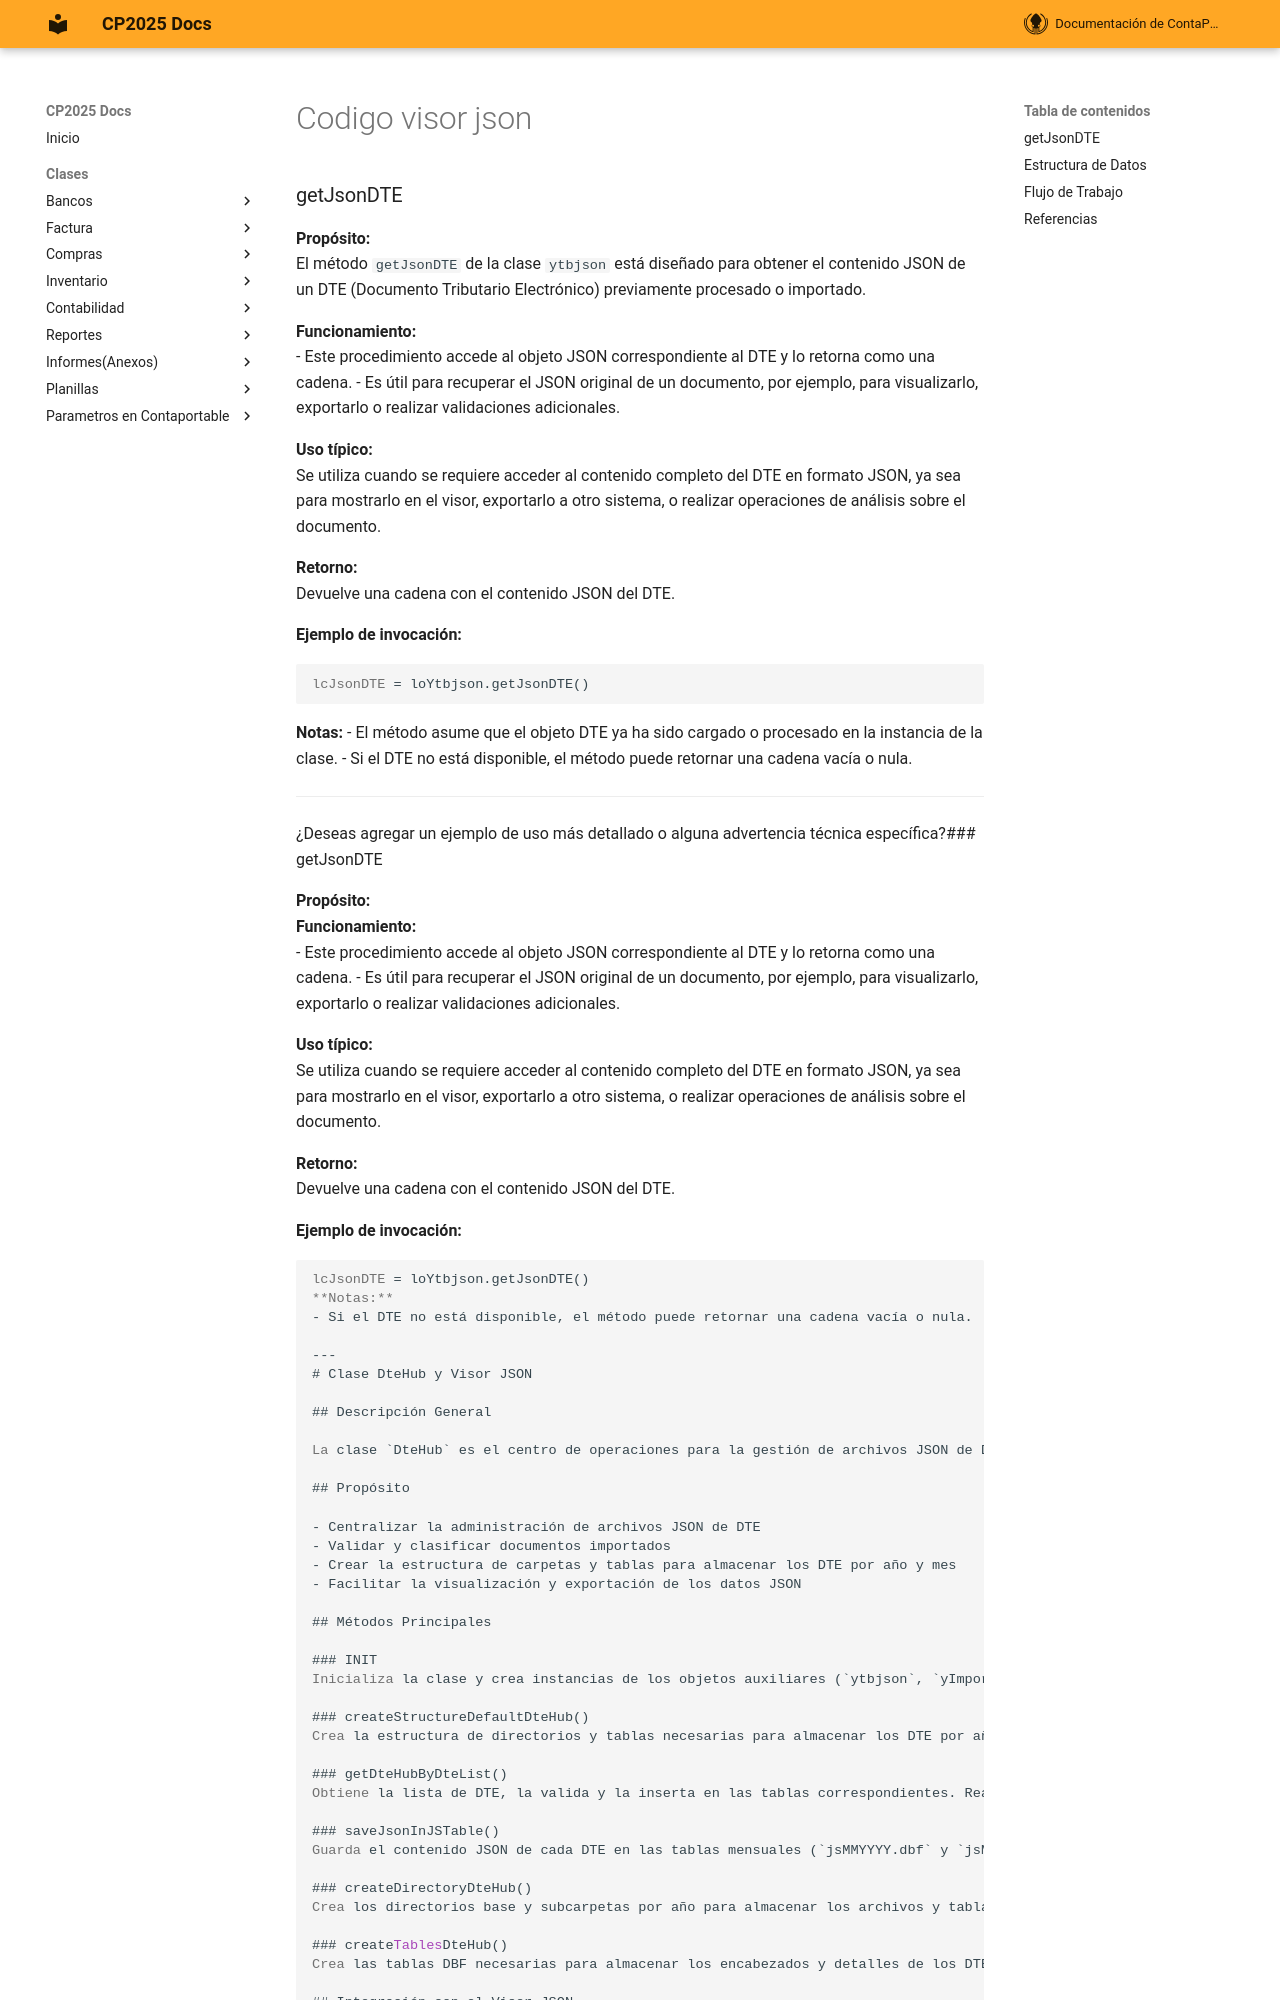

repository: ContaportableDesarrollo03/CPDOCS · page: modulos/VisorJson/Codigo_visor_json/index.html · generator: mkdocs

### getJsonDTE

**Propósito:**  
El método `getJsonDTE` de la clase `ytbjson` está diseñado para obtener el contenido JSON de un DTE (Documento Tributario Electrónico) previamente procesado o importado.

**Funcionamiento:**  
- Este procedimiento accede al objeto JSON correspondiente al DTE y lo retorna como una cadena.
- Es útil para recuperar el JSON original de un documento, por ejemplo, para visualizarlo, exportarlo o realizar validaciones adicionales.

**Uso típico:**  
Se utiliza cuando se requiere acceder al contenido completo del DTE en formato JSON, ya sea para mostrarlo en el visor, exportarlo a otro sistema, o realizar operaciones de análisis sobre el documento.

**Retorno:**  
Devuelve una cadena con el contenido JSON del DTE.

**Ejemplo de invocación:**
```foxpro
lcJsonDTE = loYtbjson.getJsonDTE()
```

**Notas:**
- El método asume que el objeto DTE ya ha sido cargado o procesado en la instancia de la clase.
- Si el DTE no está disponible, el método puede retornar una cadena vacía o nula.

---

¿Deseas agregar un ejemplo de uso más detallado o alguna advertencia técnica específica?### getJsonDTE

**Propósito:**  
**Funcionamiento:**  
- Este procedimiento accede al objeto JSON correspondiente al DTE y lo retorna como una cadena.
- Es útil para recuperar el JSON original de un documento, por ejemplo, para visualizarlo, exportarlo o realizar validaciones adicionales.

**Uso típico:**  
Se utiliza cuando se requiere acceder al contenido completo del DTE en formato JSON, ya sea para mostrarlo en el visor, exportarlo a otro sistema, o realizar operaciones de análisis sobre el documento.

**Retorno:**  
Devuelve una cadena con el contenido JSON del DTE.

**Ejemplo de invocación:**
```foxpro
lcJsonDTE = loYtbjson.getJsonDTE()
**Notas:**
- Si el DTE no está disponible, el método puede retornar una cadena vacía o nula.

---
# Clase DteHub y Visor JSON

## Descripción General

La clase `DteHub` es el centro de operaciones para la gestión de archivos JSON de DTE (Documentos Tributarios Electrónicos) en el sistema. Permite importar, validar, almacenar y visualizar documentos en formato JSON, integrándose con el visor de JSON para mostrar el contenido procesado.

## Propósito

- Centralizar la administración de archivos JSON de DTE
- Validar y clasificar documentos importados
- Crear la estructura de carpetas y tablas para almacenar los DTE por año y mes
- Facilitar la visualización y exportación de los datos JSON

## Métodos Principales

### INIT
Inicializa la clase y crea instancias de los objetos auxiliares (`ytbjson`, `yImportJson`, `FileSystemObject`).

### createStructureDefaultDteHub()
Crea la estructura de directorios y tablas necesarias para almacenar los DTE por año y mes.

### getDteHubByDteList()
Obtiene la lista de DTE, la valida y la inserta en las tablas correspondientes. Realiza la importación y clasificación de los documentos.

### saveJsonInJSTable()
Guarda el contenido JSON de cada DTE en las tablas mensuales (`jsMMYYYY.dbf` y `jsMMYYYYD.dbf`). Realiza el split del JSON en campos individuales para facilitar la consulta y visualización.

### createDirectoryDteHub()
Crea los directorios base y subcarpetas por año para almacenar los archivos y tablas de DTE.
